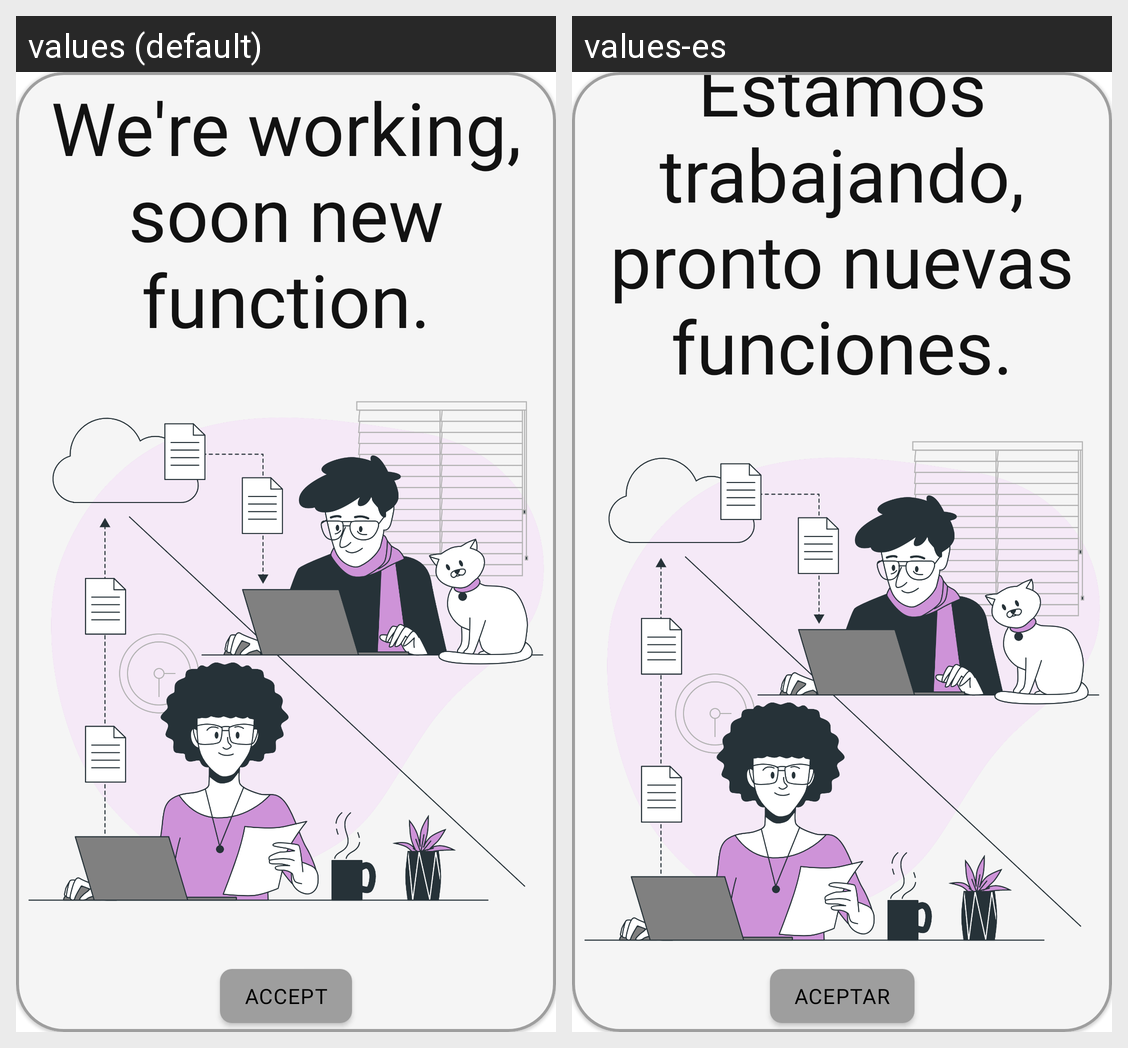

The same Android screen rendered under two of its app's locales, left to right. List the strings drawn on it with the default value and each locale's translation.
Android screen res/layout/dialog_next_update.xml rendered under 2 locales, left to right: values (default), values-es. Device: Nexus 5 (rendered at 1080×1920; each locale shown at half size, 540×960, under a caption strip naming it); theme Theme.SmartCalculator.
Strings drawn on this screen, with the default value and each locale's value (text and hints the layout hard-codes, and strings that could not be matched under every locale, appear in the picture but are not listed):

dialog_next_update_title
  values: We're working, soon new function.
  values-es: Estamos trabajando, pronto nuevas funciones.

dialo_next_upadate
  values: Accept
  values-es: Aceptar
